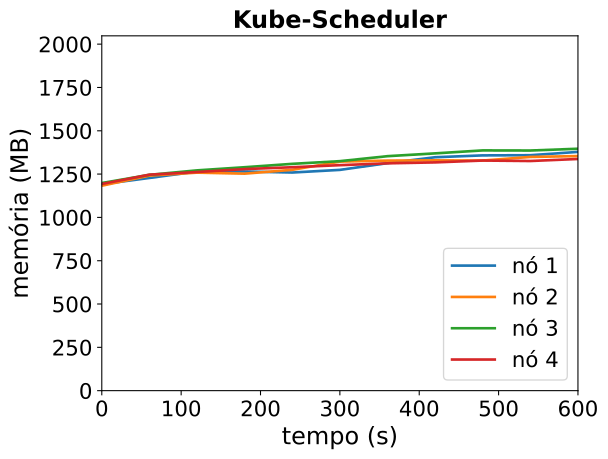

The table this chart was drawn from, first rows:
timestamp, ppgcc-m02_pod_amount, ppgcc-m02_memory, ppgcc-m02_cpu, ppgcc-m03_pod_amount, ppgcc-m03_memory, ppgcc-m03_cpu, ppgcc-m04_pod_amount, ppgcc-m04_memory, ppgcc-m04_cpu, ppgcc-m05_pod_amount, ppgcc-m05_memory, ppgcc-m05_cpu
0, 5, 1220256, 66953460, 5, 1211420, 61721407, 5, 1227248, 62256345, 5, 1221620, 49383406
60, 5, 1257216, 55879833, 5, 1271084, 67509108, 5, 1275692, 67815257, 5, 1276664, 69455204
120, 5, 1295100, 68246131, 5, 1288640, 60764015, 5, 1301960, 68087747, 5, 1292240, 72296744
180, 5, 1295364, 79272504, 5, 1282568, 80711679, 5, 1320572, 79822910, 5, 1309532, 66347920
240, 5, 1289292, 63084180, 5, 1305272, 95690240, 5, 1340504, 107142494, 5, 1320488, 90835388
300, 5, 1304868, 105947410, 5, 1353848, 116246586, 5, 1356476, 94716854, 5, 1332764, 89483470
360, 5, 1344732, 115569836, 5, 1359656, 127505478, 5, 1385912, 86655022, 5, 1343588, 109156710
420, 5, 1379580, 136270751, 5, 1361240, 82507098, 5, 1402412, 136641339, 5, 1349132, 125015933
480, 5, 1390536, 107614478, 5, 1359920, 137800144, 5, 1419968, 133556331, 5, 1360088, 134187433
540, 5, 1391592, 120385359, 5, 1381436, 146426901, 5, 1419308, 155533306, 5, 1357316, 132813712
600, 5, 1411260, 135475523, 5, 1386320, 158841828, 5, 1429868, 163047593, 5, 1369328, 144903585
